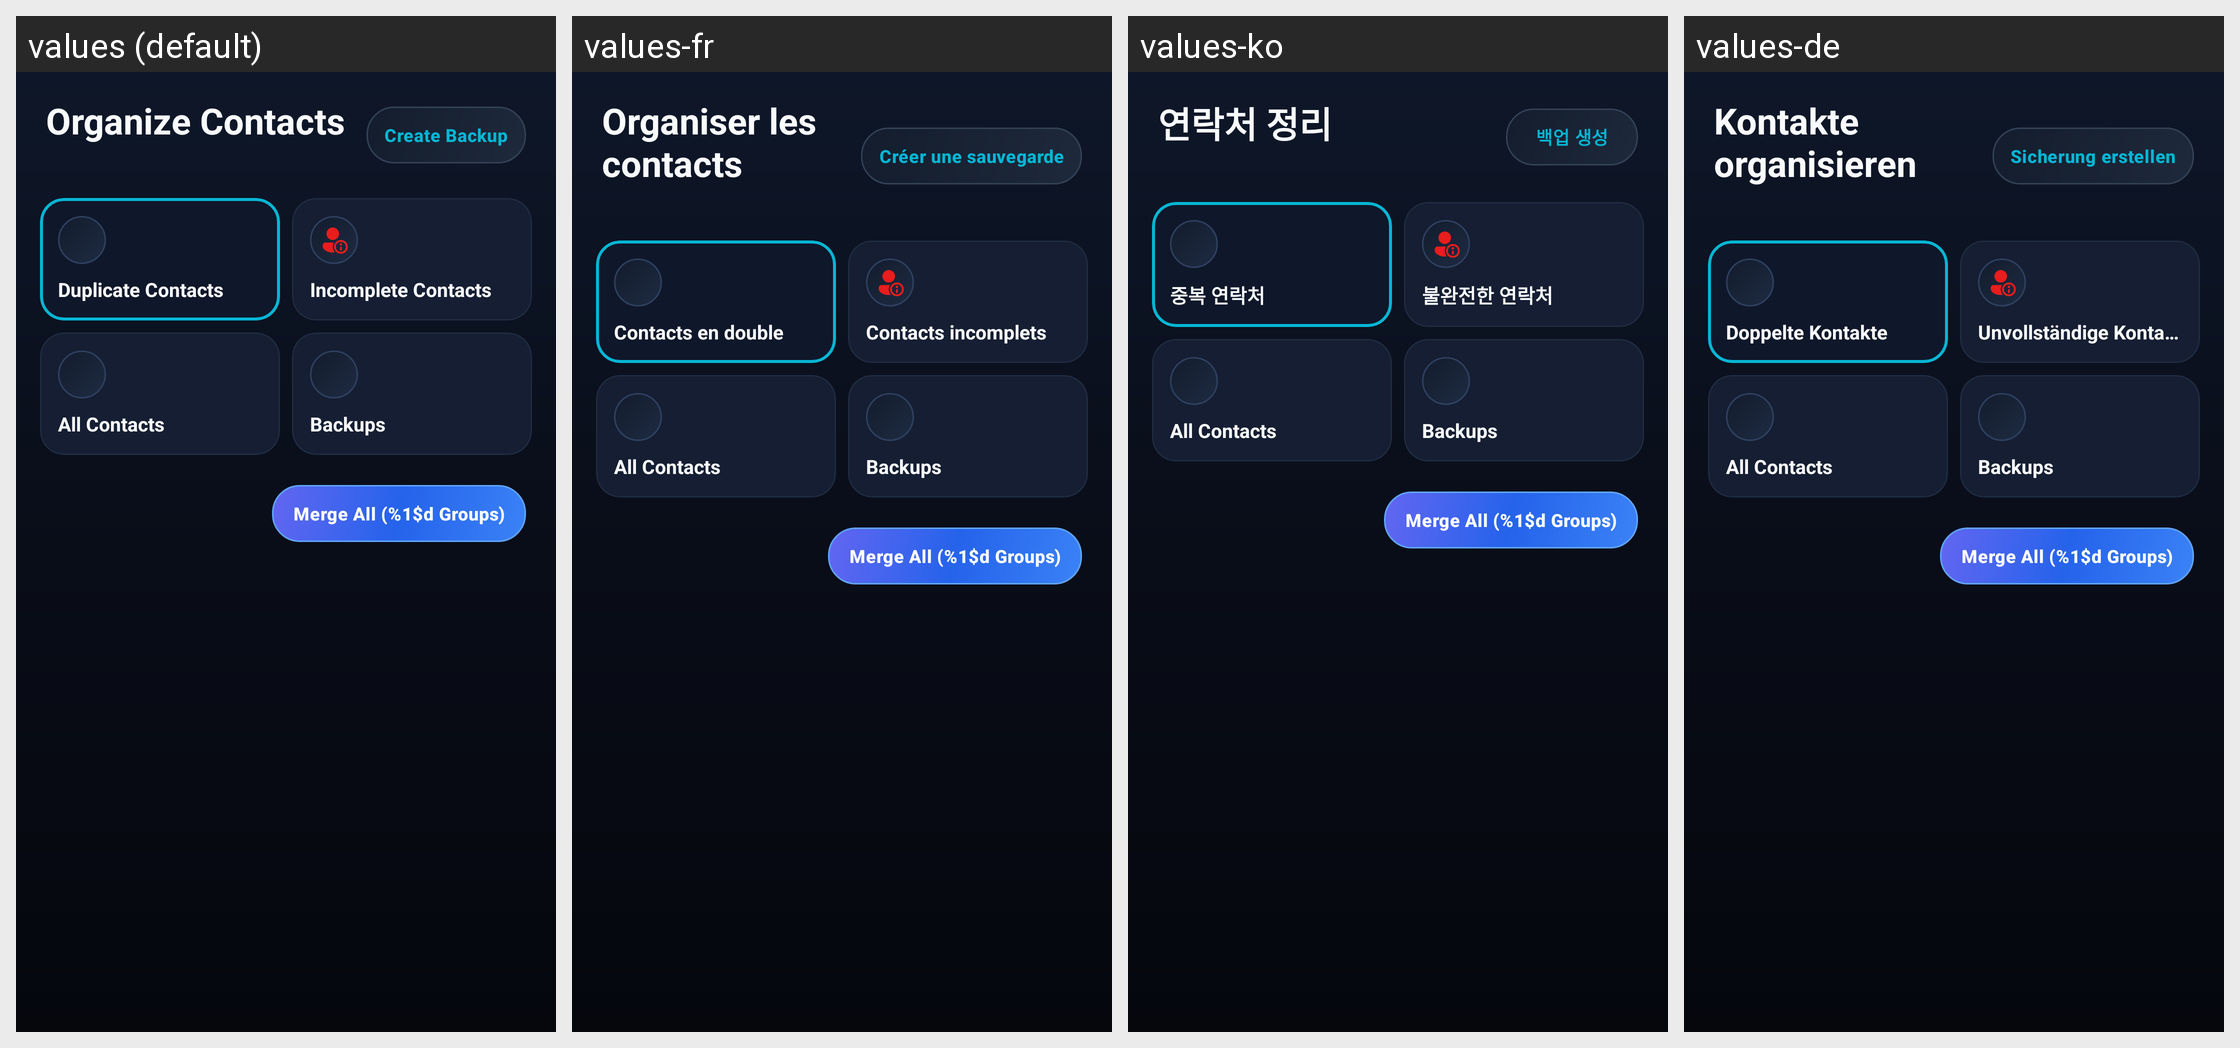

The Android screen above is rendered under several locales of the same app. Produce the string resources it draws, with the default and per-locale values.
Android screen res/layout/fragment_contacts.xml rendered under 4 locales, left to right: values (default), values-fr, values-ko, values-de. Device: Nexus 5 (rendered at 1080×1920; each locale shown at half size, 540×960, under a caption strip naming it); theme Theme.CleanApp.
Other locales in the repository, not shown: values-es, values-ja, values-vi, values-zh.
Strings drawn on this screen, with the default value and each locale's value (text and hints the layout hard-codes, and strings that could not be matched under every locale, appear in the picture but are not listed):

contacts_title
  values: Organize Contacts
  values-fr: Organiser les contacts
  values-ko: 연락처 정리
  values-de: Kontakte organisieren

contacts_btn_backup
  values: Create Backup
  values-fr: Créer une sauvegarde
  values-ko: 백업 생성
  values-de: Sicherung erstellen

contacts_duplicate_title
  values: Duplicate Contacts
  values-fr: Contacts en double
  values-ko: 중복 연락처
  values-de: Doppelte Kontakte

contacts_incomplete_title
  values: Incomplete Contacts
  values-fr: Contacts incomplets
  values-ko: 불완전한 연락처
  values-de: Unvollständige Kontakte

all_contacts_category_title
  values: All Contacts
  values-fr: All Contacts  [not translated; the default value is used]
  values-ko: All Contacts  [not translated; the default value is used]
  values-de: All Contacts  [not translated; the default value is used]

backups_category_title
  values: Backups
  values-fr: Backups  [not translated; the default value is used]
  values-ko: Backups  [not translated; the default value is used]
  values-de: Backups  [not translated; the default value is used]

btn_merge_all
  values: Merge All (%1$d Groups)
  values-fr: Merge All (%1$d Groups)  [not translated; the default value is used]
  values-ko: Merge All (%1$d Groups)  [not translated; the default value is used]
  values-de: Merge All (%1$d Groups)  [not translated; the default value is used]
